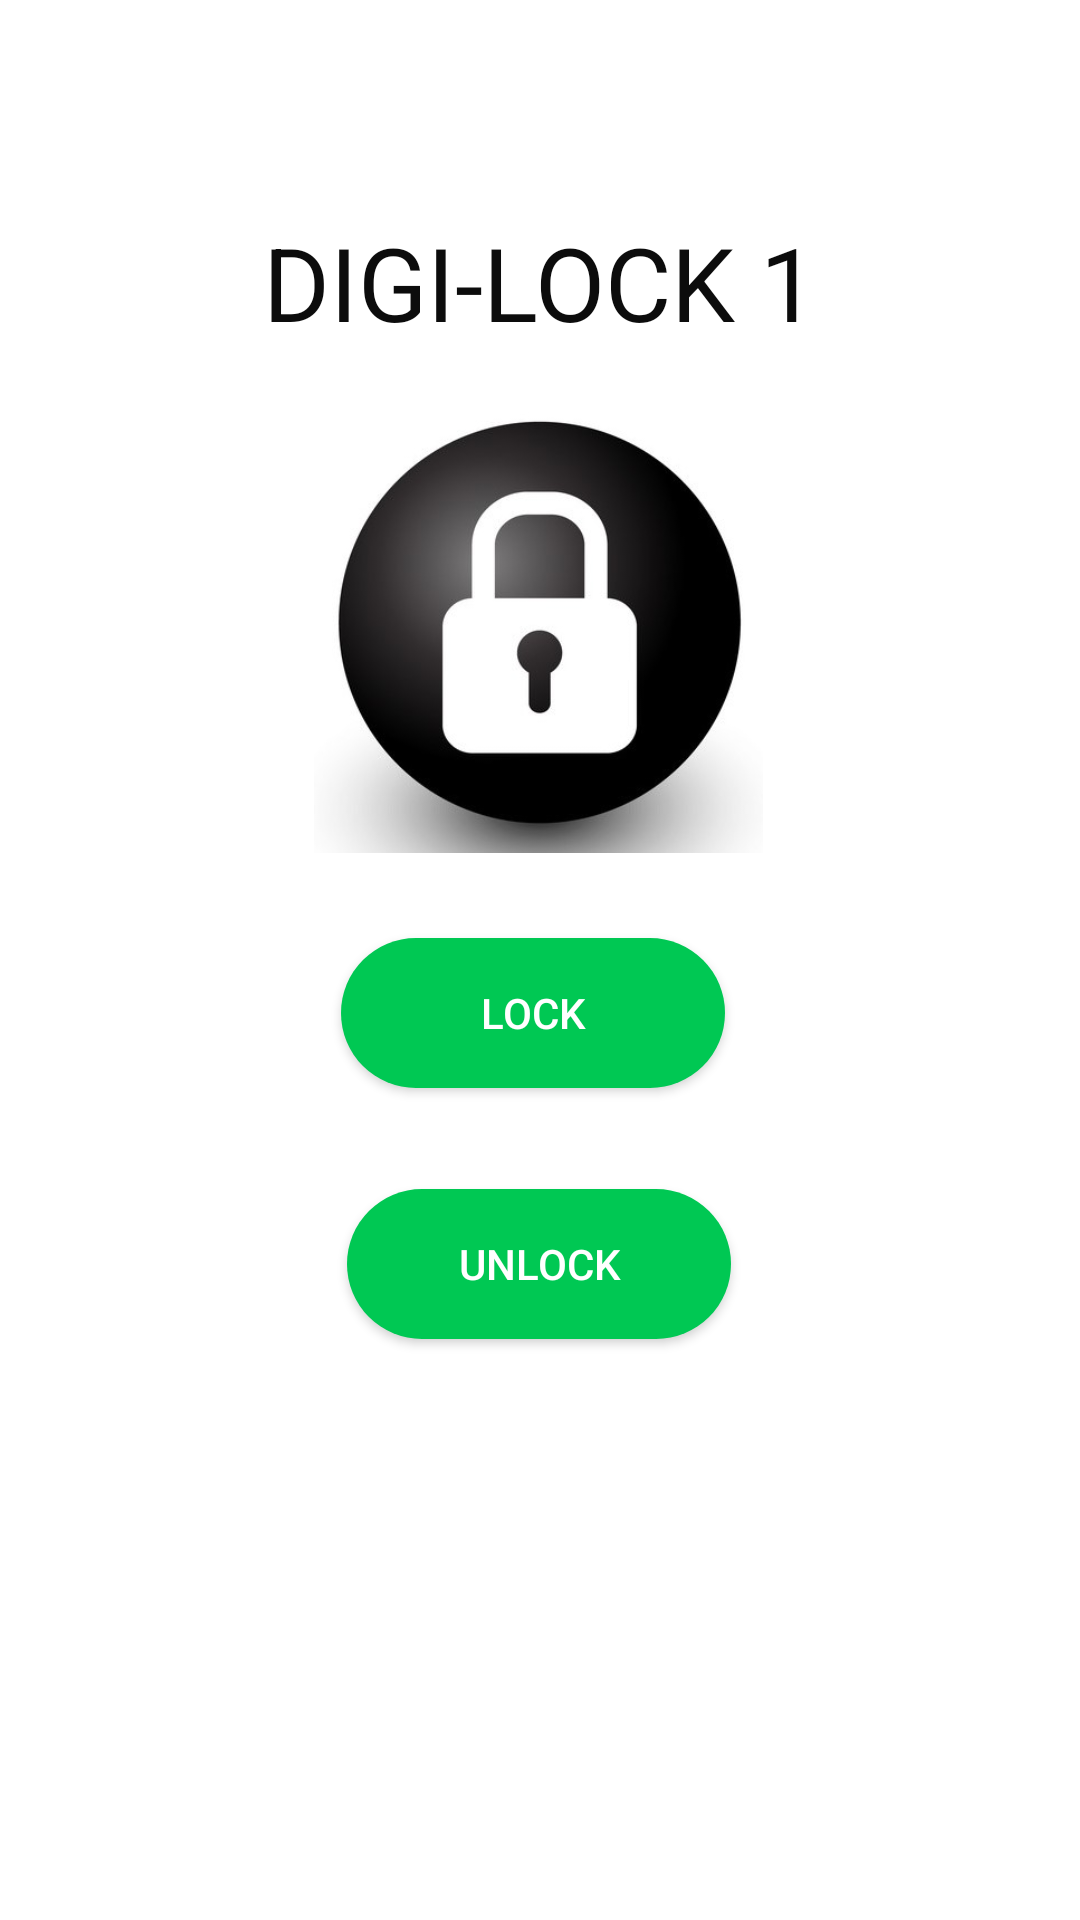

This screen was rendered from an Android layout file. Write that file and the resources it references.
<!-- AndroidManifest.xml: application theme AppTheme -->
<!-- res/layout/activity_lock_page.xml -->
<?xml version="1.0" encoding="utf-8"?>
<androidx.constraintlayout.widget.ConstraintLayout xmlns:android="http://schemas.android.com/apk/res/android"
    xmlns:app="http://schemas.android.com/apk/res-auto"
    xmlns:tools="http://schemas.android.com/tools"
    android:layout_width="match_parent"
    android:layout_height="match_parent"
    tools:context=".LockPage"
    android:background="@color/cardview_light_background">

    <Button
        android:id="@+id/lock_state_btn"
        android:layout_width="128dp"
        android:layout_height="50dp"
        android:background="@drawable/round"
        android:text="Lock"
        app:layout_constraintBottom_toBottomOf="parent"
        app:layout_constraintEnd_toEndOf="parent"
        app:layout_constraintHorizontal_bias="0.49"
        app:layout_constraintStart_toStartOf="parent"
        app:layout_constraintTop_toTopOf="parent"
        app:layout_constraintVertical_bias="0.53" />

    <ImageView
        android:id="@+id/lock_state_img"
        android:layout_width="183dp"
        android:layout_height="153dp"
        app:layout_constraintBottom_toBottomOf="parent"
        app:layout_constraintEnd_toEndOf="parent"
        app:layout_constraintHorizontal_bias="0.498"
        app:layout_constraintStart_toStartOf="parent"
        app:layout_constraintTop_toTopOf="parent"
        app:layout_constraintVertical_bias="0.26999998"
        app:srcCompat="@drawable/locked" />

    <TextView
        android:id="@+id/lock_state_text"
        android:layout_width="wrap_content"
        android:layout_height="wrap_content"
        android:textColor="#000000"
        app:layout_constraintBottom_toBottomOf="parent"
        app:layout_constraintEnd_toEndOf="parent"
        app:layout_constraintStart_toStartOf="parent"
        app:layout_constraintTop_toTopOf="parent"
        app:layout_constraintVertical_bias="1.0" />

    <Button
        android:id="@+id/unlock_btn"
        android:layout_width="128dp"
        android:layout_height="50dp"
        android:background="@drawable/round"
        android:text="Unlock"
        app:layout_constraintBottom_toBottomOf="parent"
        app:layout_constraintEnd_toEndOf="parent"
        app:layout_constraintHorizontal_bias="0.498"
        app:layout_constraintStart_toStartOf="parent"
        app:layout_constraintTop_toTopOf="parent"
        app:layout_constraintVertical_bias="0.672" />

    <TextView
        android:id="@+id/textView4"
        android:layout_width="wrap_content"
        android:layout_height="wrap_content"
        android:text="DIGI-LOCK 1"
        android:textAppearance="@style/TextAppearance.AppCompat.Display1"
        android:textColor="#0C0C0C"
        app:layout_constraintBottom_toBottomOf="@+id/lock_state_text"
        app:layout_constraintEnd_toEndOf="parent"
        app:layout_constraintStart_toStartOf="parent"
        app:layout_constraintTop_toTopOf="parent"
        app:layout_constraintVertical_bias="0.120000005" />

</androidx.constraintlayout.widget.ConstraintLayout>
<!-- resources referenced by this layout -->
<resources>
  <!-- drawable locked: jpg bitmap (drawable-v24, 50308 bytes) -->
  <!-- drawable round (drawable) -->
  <?xml version="1.0" encoding="utf-8"?>
      <shape xmlns:android="http://schemas.android.com/apk/res/android"
          android:shape="rectangle">
          <corners android:radius="150dp"/> 
          <solid android:color="#00C853"/> 
  
      </shape>
  <style name="AppTheme" parent="Theme.AppCompat">
          
          <item name="colorPrimary">#000000</item>
          <item name="colorPrimaryDark">#FBFBFB</item>
          <item name="colorAccent">#F5F8F8</item>
  
  
      </style>
</resources>
